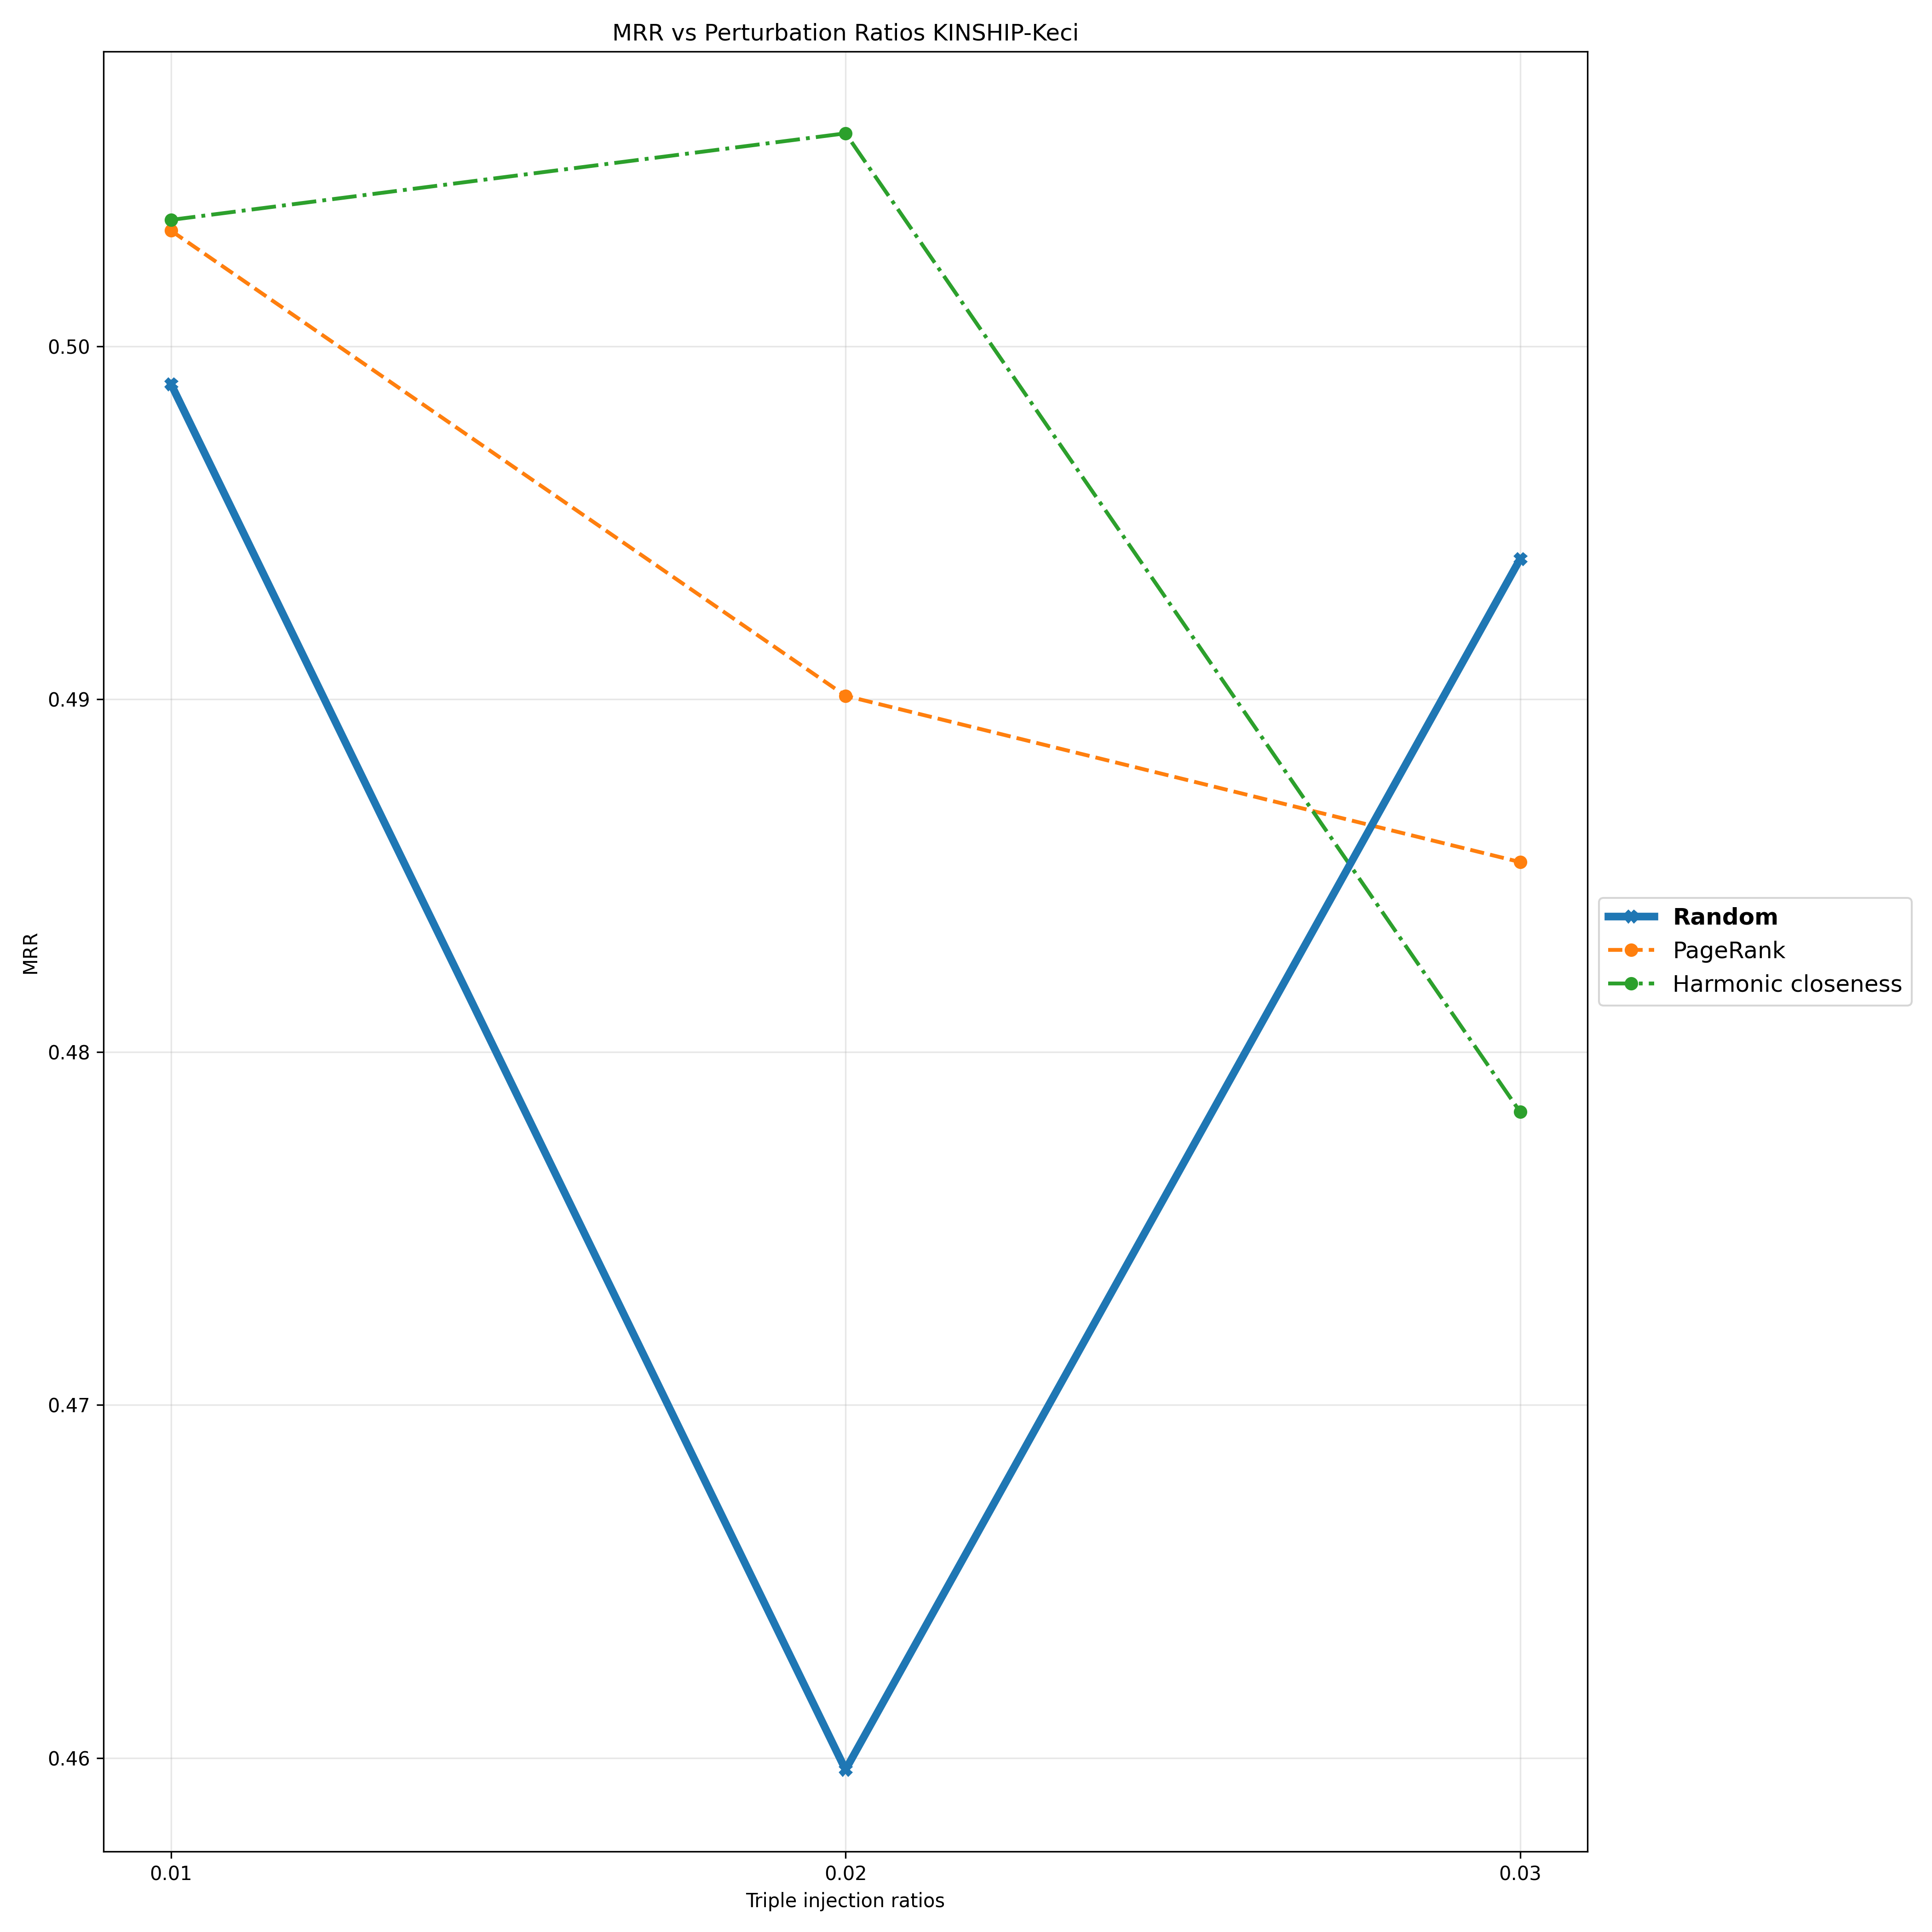

The data file committed next to this chart (first rows):
Triple Injection Ratios, 0.01, 0.02, 0.03
Random, 0.4989, 0.4597, 0.494
PageRank, 0.5033, 0.4901, 0.4854
Harmonic closeness, 0.5036, 0.506, 0.4783
